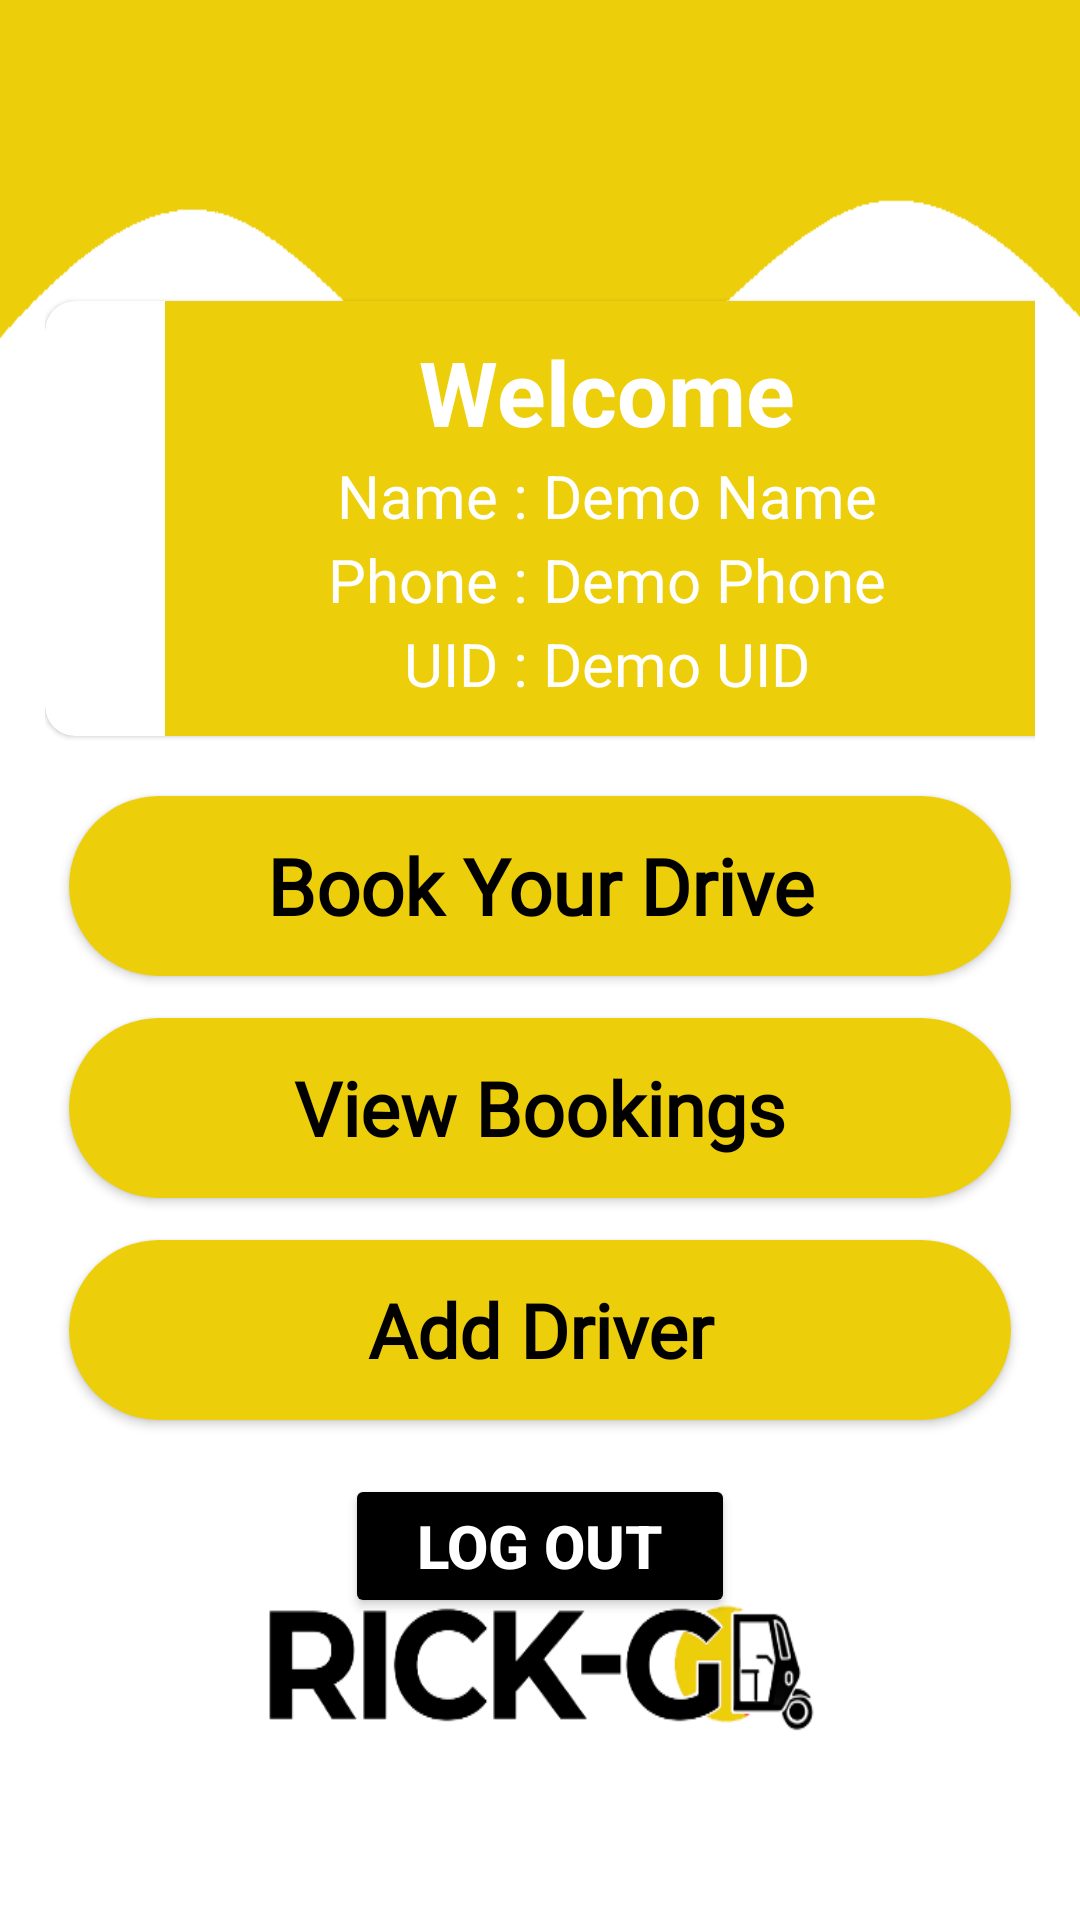

Write the Android layout XML for this screen, with the resource values it uses.
<!-- AndroidManifest.xml: application theme Theme.Homepage -->
<!-- res/layout/activity_admin_login.xml -->
<?xml version="1.0" encoding="utf-8"?>
<LinearLayout xmlns:android="http://schemas.android.com/apk/res/android"
    xmlns:app="http://schemas.android.com/apk/res-auto"
    xmlns:tools="http://schemas.android.com/tools"
    android:layout_width="match_parent"
    android:layout_height="match_parent"
    tools:context=".AdminLoginActivity"
    android:orientation="vertical"
    android:gravity="center_vertical"
    android:padding="15dp"
    android:background="@drawable/page2">

    <com.google.android.material.card.MaterialCardView
        android:layout_width="370dp"
        android:layout_height="145dp"
        app:cardCornerRadius="10dp">

        <LinearLayout
            android:layout_width="295dp"
            android:layout_height="match_parent"
            android:layout_marginLeft="40dp"
            android:layout_marginTop="0dp"
            android:background="@drawable/yellowbg"
            android:gravity="center_horizontal"
            android:orientation="vertical"
            android:padding="10dp">
            

            

            <TextView
                android:layout_width="wrap_content"
                android:layout_height="wrap_content"
                android:text="Welcome"
                android:textColor="#ffffff"
                android:textSize="30sp"
                android:textStyle="bold" />

            <TextView
                android:id="@+id/aname"
                android:layout_width="wrap_content"
                android:layout_height="wrap_content"
                android:layout_marginTop="1dp"
                android:text="Name : Demo Name"
                android:textColor="#ffffff"
                android:textSize="20sp" />

            
            <TextView
                android:id="@+id/aphone"
                android:layout_width="wrap_content"
                android:layout_height="wrap_content"
                android:layout_marginTop="1dp"
                android:text="Phone : Demo Phone"
                android:textColor="#ffffff"
                android:textSize="20sp" />

            
            <TextView
                android:id="@+id/auid"
                android:layout_width="wrap_content"
                android:layout_height="wrap_content"
                android:layout_marginTop="1dp"
                android:backgroundTint="@color/black"
                android:text="UID : Demo UID"
                android:textColor="#ffffff"
                android:textSize="20sp" />
        </LinearLayout>
    </com.google.android.material.card.MaterialCardView>

    <Button
        android:id="@+id/click"
        android:layout_width="match_parent"
        android:layout_height="60dp"
        android:layout_marginStart="8dp"
        android:layout_marginLeft="8dp"
        android:layout_marginTop="20dp"
        android:layout_marginEnd="8dp"
        android:layout_marginRight="8dp"
        android:layout_marginBottom="8dp"
        android:background="@drawable/round_button"
        android:backgroundTint="#ecce0b"
        android:fontFamily="@font/roboto"
        android:text="Book Your Drive"
        android:textAllCaps="false"
        android:textColor="#000000"
        android:textSize="26sp"
        android:textStyle="bold" />

    <Button
        android:id="@+id/button"
        android:layout_width="match_parent"
        android:layout_height="60dp"
        android:layout_marginStart="8dp"
        android:layout_marginLeft="8dp"
        android:layout_marginTop="6dp"
        android:layout_marginEnd="8dp"
        android:layout_marginRight="8dp"
        android:layout_marginBottom="8dp"
        android:background="@drawable/round_button"
        android:backgroundTint="#ecce0b"
        android:fontFamily="@font/roboto"
        android:text="View Bookings"
        android:textAllCaps="false"
        android:textColor="#000000"
        android:textSize="25sp"
        android:textStyle="bold" />

    <Button
        android:id="@+id/buttons"
        android:layout_width="match_parent"
        android:layout_height="60dp"
        android:layout_marginStart="8dp"
        android:layout_marginLeft="8dp"
        android:layout_marginTop="6dp"
        android:layout_marginEnd="8dp"
        android:layout_marginRight="8dp"
        android:layout_marginBottom="8dp"
        android:background="@drawable/round_button"
        android:backgroundTint="#ecce0b"
        android:text="Add Driver"
        android:fontFamily="@font/roboto"
        android:textAllCaps="false"
        android:textColor="#000000"
        android:textSize="25sp"
        android:textStyle="bold" />

    <Button
        android:layout_width="match_parent"
        android:layout_height="wrap_content"
        android:text="Log Out"
        android:textStyle="bold"
        android:textColor="#ffffff"
        android:backgroundTint="#000000"
        android:textSize="20sp"
        android:layout_marginTop="10dp"
        android:layout_marginLeft="100dp"
        android:layout_marginRight="100dp"
        android:id="@+id/alogoutbtn"
        />

</LinearLayout>
<!-- resources referenced by this layout -->
<resources>
  <!-- drawable page2: png bitmap (drawable, 17909 bytes) -->
  <!-- drawable round_button (drawable) -->
  <?xml version="1.0" encoding="utf-8"?>
  <shape xmlns:android="http://schemas.android.com/apk/res/android" android:shape="rectangle">
      <solid android:color="#ecce0b"/>
      <corners android:radius="999dp"/>
  </shape>
  <!-- drawable yellowbg: png bitmap (drawable, 929 bytes) -->
  <style name="Theme.Homepage" parent="Theme.MaterialComponents.DayNight.NoActionBar">
          
          <item name="colorPrimary">@color/purple_500</item>
          <item name="colorPrimaryVariant">@color/purple_700</item>
          <item name="colorOnPrimary">@color/white</item>
          
          <item name="colorSecondary">@color/teal_200</item>
          <item name="colorSecondaryVariant">@color/teal_700</item>
          <item name="colorOnSecondary">@color/black</item>
          
          <item name="android:statusBarColor">?attr/colorPrimaryVariant</item>
          
      </style>
  <!-- not gathered from this repository: default colours our renderer supplied (Android Studio template values) -->
  <color name="purple_500">#FF6200EE</color>
  <color name="purple_700">#FF3700B3</color>
  <color name="teal_200">#FF03DAC5</color>
  <color name="teal_700">#FF018786</color>
  <color name="black">#FF000000</color>
  <color name="white">#FFFFFFFF</color>
</resources>
